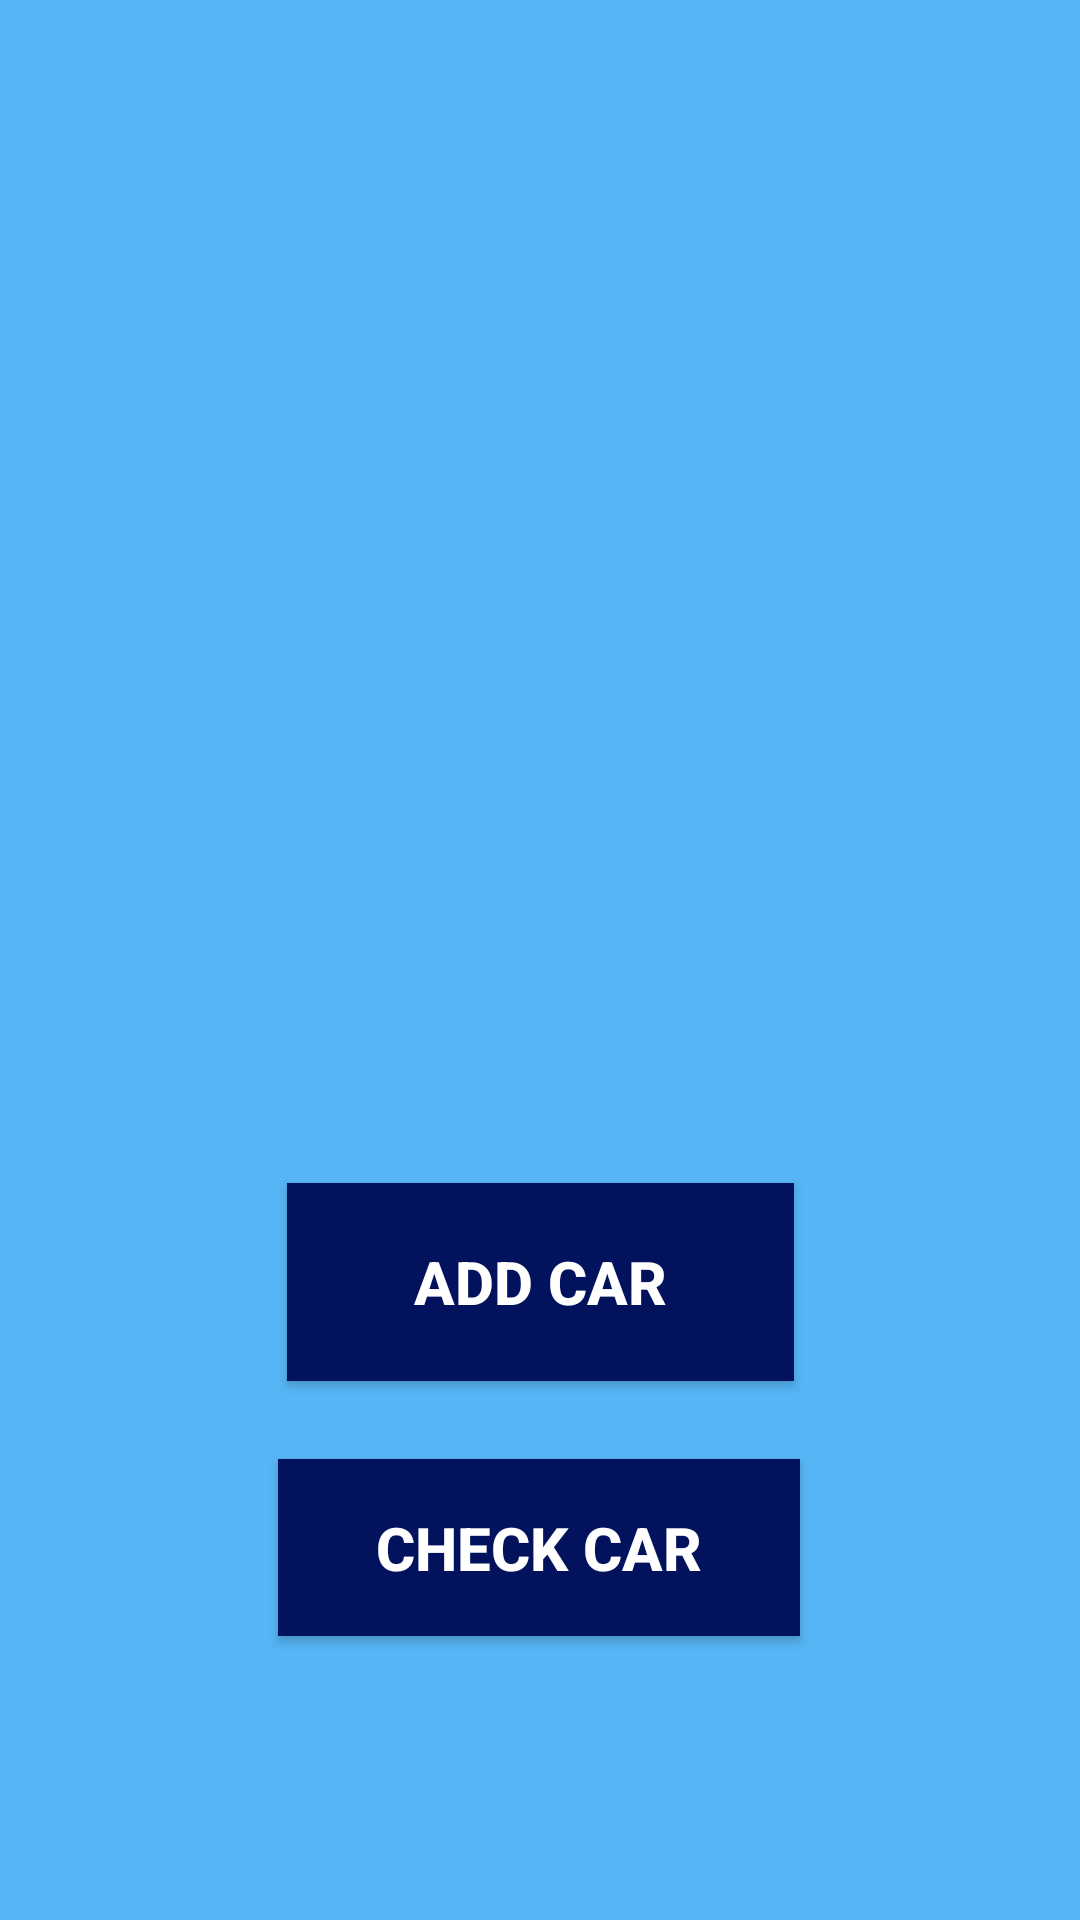

Android layout source for this screen:
<!-- AndroidManifest.xml: application theme Theme.CarApp_4662580_4662584 -->
<!-- res/layout/activity_main.xml -->
<?xml version="1.0" encoding="utf-8"?>
<androidx.constraintlayout.widget.ConstraintLayout xmlns:android="http://schemas.android.com/apk/res/android"
    xmlns:app="http://schemas.android.com/apk/res-auto"
    xmlns:tools="http://schemas.android.com/tools"
    android:layout_width="match_parent"
    android:layout_height="match_parent"
    android:background="#56b5f5"
    tools:context=".MainActivity">

    <ImageView
        android:id="@+id/BMW_1"
        android:layout_width="363dp"
        android:layout_height="462dp"
        app:layout_constraintBottom_toBottomOf="parent"
        app:layout_constraintEnd_toEndOf="parent"
        app:layout_constraintStart_toStartOf="parent"
        app:layout_constraintTop_toTopOf="parent"
        app:layout_constraintVertical_bias="0.059"
        app:srcCompat="@drawable/bmw" />

    <Button
        android:id="@+id/AddCar_1"
        android:layout_width="169dp"
        android:layout_height="66dp"
        android:background="@color/darkBlue"
        android:text="ADD CAR"
        android:textColor="@color/white"
        android:textSize="20dp"
        android:textStyle="bold"
        app:layout_constraintBottom_toBottomOf="parent"
        app:layout_constraintEnd_toEndOf="parent"
        app:layout_constraintStart_toStartOf="parent"
        app:layout_constraintTop_toTopOf="parent"
        app:layout_constraintVertical_bias="0.687" />

    <Button
        android:id="@+id/CheckCar_1"
        android:layout_width="174dp"
        android:layout_height="59dp"
        android:background="@color/darkBlue"
        android:text="CHECK CAR"
        android:textColor="@color/white"
        android:textSize="20dp"
        android:textStyle="bold"
        app:layout_constraintBottom_toBottomOf="parent"
        app:layout_constraintEnd_toEndOf="parent"
        app:layout_constraintHorizontal_bias="0.498"
        app:layout_constraintStart_toStartOf="parent"
        app:layout_constraintTop_toBottomOf="@+id/AddCar_1"
        app:layout_constraintVertical_bias="0.215" />


</androidx.constraintlayout.widget.ConstraintLayout>
<!-- resources referenced by this layout -->
<resources>
  <color name="darkBlue">#03125c</color>
  <color name="white">#FFFFFFFF</color>
  <style name="Theme.CarApp_4662580_4662584" parent="Theme.AppCompat.DayNight.NoActionBar">
          
          <item name="colorPrimary">@color/purple_500</item>
          <item name="colorPrimaryVariant">@color/purple_700</item>
          <item name="colorOnPrimary">@color/white</item>
          
          <item name="colorSecondary">@color/teal_200</item>
          <item name="colorSecondaryVariant">@color/teal_700</item>
          <item name="colorOnSecondary">@color/black</item>
          
          <item name="android:statusBarColor" tools:targetApi="l">?attr/colorPrimaryVariant</item>
          
      </style>
  <color name="purple_500">#FF6200EE</color>
  <color name="purple_700">#FF3700B3</color>
  <color name="teal_200">#FF03DAC5</color>
  <color name="teal_700">#FF018786</color>
  <color name="black">#FF000000</color>
</resources>
